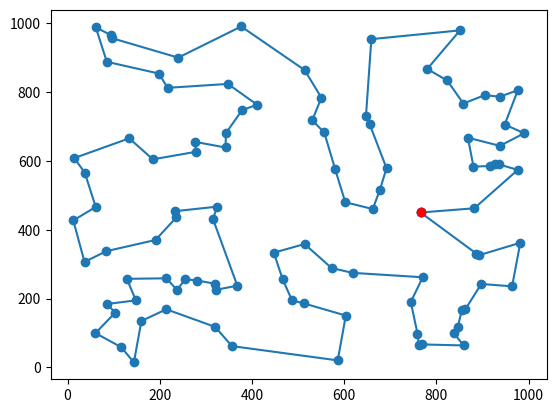

Reproduce this figure in Python.
import random
import copy
import math
import sys
import matplotlib.pyplot as plt

n = 100         # number of cities
t_start = 50    # start temperature
t_end = 0.5     # end temperature
steps = 1000    # steps at given temperature
alpha = 0.98    # temperature reduction coefficient


class Solution:
    def __init__(self):
        self.plan = list(range(n))
        self.plan.append(0)
        self.mutate()
        self.fitness = sys.maxsize

    def mutate(self):
        # inverting randomly selected subpath of random length
        subpath_start = random.randrange(1, n-1)
        subpath_end = random.randrange(subpath_start+2, n+1)
        plan_copy = self.plan[subpath_start:subpath_end]
        plan_copy = plan_copy[::-1]
        self.plan[subpath_start:subpath_end] = plan_copy

    def calc_fitness(self):
        self.fitness = sum([distances[self.plan[i]][self.plan[i + 1]] for i in range(n)])


def make_coord():
    return random.uniform(0, 1000)


def init_plot():
    plt.xlim(1000)
    plt.ylim(1000)
    plt.ion()


def draw_plot():
    x_values = [coords[best.plan[i]][0] for i in range(n + 1)]
    y_values = [coords[best.plan[i]][1] for i in range(n + 1)]
    plt.clf()
    plt.plot(x_values, y_values, 'o-')
    # show start/end city in red color
    plt.plot(x_values[0], y_values[0], 'ro')
    plt.pause(0.001)


coords = [tuple(make_coord() for _ in range(2)) for _ in range(n)]  # cities coordinates

distances = [[_ for _ in range(n)] for _ in range(n)]  # distances matrix between cities

for row in range(n):  # Euclidean distances
    for col in range(n):
        distances[row][col] = math.sqrt(sum((coords[row][i] - coords[col][i]) ** 2 for i in range(2)))

current = Solution()
current.calc_fitness()
working = copy.deepcopy(current)
best = copy.deepcopy(current)
t = t_start

init_plot()

while t > t_end:
    for _ in range(steps):
        f_new = False
        working.mutate()
        working.calc_fitness()
        if working.fitness <= current.fitness:
            f_new = True
        else:
            delta = working.fitness - current.fitness
            p = math.exp(-delta / t)
            if p > random.random():
                f_new = True
        if f_new:
            current = copy.deepcopy(working)
            if current.fitness < best.fitness:
                best = copy.deepcopy(current)
        else:
            working = copy.deepcopy(current)
    print('temperature {:5.2f}, fitness {:10.4f}'.format(t, best.fitness))
    draw_plot()
    t *= alpha
print("route: ", best.plan)

input("Press <Enter> to exit")
